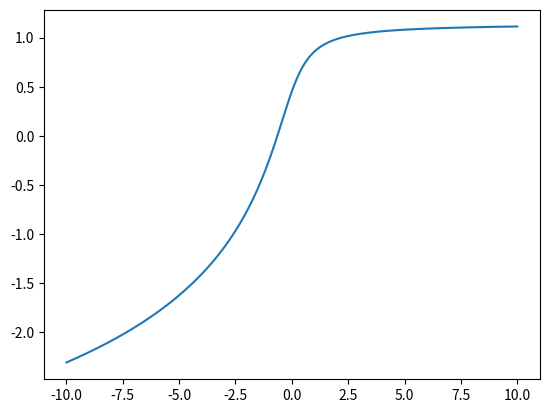

Reproduce this figure in Python.
#%%

import numpy as np
from scipy.special import erf
import matplotlib.pyplot as plt


def piecelin(v, N_seg): # A randomizable monotonically increasing piecewise linear function
    v_max = v[-1]
    angles = np.random.uniform(0, np.pi/2, size=N_seg) # Generates a list of random angles of length N_seg in the interval [0,pi/2).
    sines = np.sin(angles)
    cosines = np.cos(angles) # Two lists, one of the sines of the angles, one of the cosines.
    x_list = np.cumsum(cosines) # The x-coordinates of the connection points between line segments. Each is the previous x-value plus the cosine of the current angle.
    x_list *= 1.1*v_max/x_list[-1] # Resize the x-coordinates so all the peaks fit inside
    y_list = np.cumsum(sines) # The y-coordinates of the connection points between line segments
    x_list = np.insert(x_list,0,0)
    y_list = np.insert(y_list,0,0) # We add (0,0) to the beginning of the list of endpoints
    x_lower = np.zeros(len(v))
    y_lower = np.zeros(len(v))
    x_upper = np.zeros(len(v))
    y_upper = np.zeros(len(v)) # Initialized vectors that will store the endpoints of the line segment each input point is on
    for i in range(len(v)):
        # For each value in the vector v, this for-loop will find the x and y coordinates of the endpoints to either side of it.
        # In other words, these lists determine which line segment each point is located on.
        x_lower[i] = np.max(x_list[x_list <= v[i]])
        y_lower[i] = np.max(y_list[x_list <= v[i]])
        x_upper[i] = np.min(x_list[x_list > v[i]])
        y_upper[i] = np.min(y_list[x_list > v[i]])
    x_diffs = x_upper - x_lower
    y_diffs = y_upper - y_lower
    slopes = y_diffs/x_diffs # These three lines find the slope of the line segment each point exists on
    return slopes*v + y_lower - slopes*x_lower # This outputs the heights of the piecewise function at each point. 
                                                # This is derived from expressing the line segment in point-slope form.

def softp(x, N_seg): # Each term has the form A*log(1+exp(x-c)), plus a linear term 
    x_max = x[-1]
    c = np.random.uniform(0, 1, N_seg) # This will store all the values of c
    c = np.sort(c) # Put the values in order
    c *= np.random.uniform(0.8, 1.2)*x_max/c[-1] # Rescale the list of c-values so too much of the tail doesn't get included
    A = np.zeros(N_seg + 1) # This will store all the values of A, including the linear coefficient (hence the extra element)
    A[0] = 10 * np.random.rand() # This is the linear coefficient
    for i in range(N_seg):
        A_sum = np.sum(A) # Add up all the coefficients so far
        A[i+1]= np.random.uniform(-A_sum, 10) # We want each subsequent coefficient to be greater than the negative sum of all the
                                                # previous coefficients, or the function will not be monotonically increasing
    mat = np.tile(x,(N_seg,1))
    mat = mat - np.transpose(np.tile(c,(len(x),1))) # Each row of the matrix is a duplicate of x, each of which gets offset by a different amount
    expmat = np.exp(mat)
    logmat = np.log(1+expmat)
    unsized = np.vstack((x,logmat)) # Add one more copy of x to the matrix to represent the linear term
    unsummed = unsized * np.transpose(np.tile(A,(len(x),1))) # Multiply each term by a coefficient before summing
    out = unsummed.sum(axis=0)
    return (out-out.min())/(out.max()-out.min())

def arctsum(x, N_seg): # Each term has the form A*arctan(B*(x+c))
    x_max = x[-1]
    c = np.random.uniform(-100, 0, size=N_seg)
    B = np.random.uniform(0, 10, size=N_seg)
    A = np.random.uniform(0, 30, size=N_seg)
    c = np.sort(c) # Put the random values of c in order
    c *= np.random.uniform(0.8, 1.2)*x_max/c[-1] # Rescale so too much of the tail doesn't get included
    mat = np.tile(x,(N_seg,1))
    mat = mat + np.transpose(np.tile(c,(len(x),1))) # Each row of the matrix is a duplicate of x, each of which gets offset by a different amount
    mat = mat * np.transpose(np.tile(B,(len(x),1))) # Multiply all the arguments by their coefficients
    arcmat = np.arctan(mat)
    unsummed = arcmat * np.transpose(np.tile(A,(len(x),1))) # Multiply each term by its coefficient before summing
    out = unsummed.sum(axis=0)
    return (out-out.min())/(out.max()-out.min())

def erfsum(x, N_seg): # Each term has the form A*erf(B*(x-c)), plus a linear term
    x_max = x[-1]
    c = np.random.uniform(-10, 0, size=N_seg)
    B = np.random.uniform(0, 100, size=N_seg)
    A = np.random.uniform(0, 10, size=N_seg+1)
    c = np.sort(c) # Put the random values of c in order
    c *= np.random.uniform(0.8, 1.2)*x_max/c[-1] # Rescale so too much of the tail doesn't get included
    mat = np.tile(x,(N_seg,1))
    mat = mat + np.transpose(np.tile(c,(len(x),1))) # Each row of the matrix is a duplicate of x, each of which gets offset by a different amount
    mat = mat * np.transpose(np.tile(B,(len(x),1))) # Multiply all the arguments by their coefficients
    erfmat = erf(mat)
    unsized = np.vstack((x,erfmat)) # Add one more copy of x to the matrix to represent the linear term
    unsummed = unsized * np.transpose(np.tile(A,(len(x),1))) # Multiply each term by its coefficient before summing
    out = unsummed.sum(axis=0)
    return (out-out.min())/(out.max()-out.min())

def arssum(x, N_seg): # Each term has the form A*arsinh(B*(x+c))
    x_max = x[-1]
    c = np.random.uniform(-10, 0, size=N_seg)
    B = np.random.uniform(0, 10, size=N_seg)
    A = np.random.uniform(0, 10, size=N_seg)
    c = np.sort(c) # Put the random values of c in order
    c *= np.random.uniform(0.8, 1.2)*x_max/c[-1] # Rescale so too much of the tail doesn't get included
    mat = np.tile(x,(N_seg,1))
    mat = mat + np.transpose(np.tile(c,(len(x),1))) # Each row of the matrix is a duplicate of x, each of which gets offset by a different amount
    mat = mat * np.transpose(np.tile(B,(len(x),1))) # Multiply all the arguments by their coefficients
    arsmat = np.arcsinh(mat)
    unsummed = arsmat * np.transpose(np.tile(A,(len(x),1))) # Multiply each term by its coefficient before summing
    out = unsummed.sum(axis=0)
    return (out-out.min())/(out.max()-out.min())

def rootsum(x, N_seg): # Each term has the form A*sign(x+c)*(|x+c|)^(1/n)
    x_max = x[-1]
    c = np.random.uniform(-10, 0, size=N_seg)
    A = np.random.uniform(0, 10, size=N_seg)
    n = np.random.choice([2, 3, 4, 5], N_seg, p=[0.5, 0.25, 0.2, 0.05])
    n = 1/n
    # Generate the order of the root for each term. We will use second, third, fourth, and fifth roots with decreasing probability.
    c = np.sort(c) # Put the random values of c in order
    c *= np.random.uniform(0.8, 1.2)*x_max/c[-1] # Rescale so too much of the tail doesn't get included
    mat = np.tile(x,(N_seg,1))
    mat = mat + np.transpose(np.tile(c,(len(x),1))) # Each row of the matrix is a duplicate of x, each of which gets offset by a different amount
    signmat = np.sign(mat) # Store the signs of the elements
    powermat = np.power(np.abs(mat), np.transpose(np.tile(n,(len(x),1)))) # Take the relevant root for the absolute value of each element, row by row
    powermat = signmat * powermat # Restore the original signs after taking the root, so all negative inputs yield negative outputs
    unsummed = powermat * np.transpose(np.tile(A,(len(x),1))) # Multiply each term by its coefficient before summing
    out = unsummed.sum(axis=0)
    return (out-out.min())/(out.max()-out.min())

def exparsinh(x, N_seg): # Each term has the form A*exp(B*arsinh(x+c))
    x_max = x[-1]
    c = np.random.uniform(0, 100, size=N_seg)
    B = np.random.uniform(0, 0.9999, size=N_seg) # As long as B < 1, the function's slope will decrease for large x
    A = np.random.uniform(0, 10, size=N_seg)
    c = np.sort(c) # Put the random values of c in order
    c *= np.random.uniform(0.8, 1.2)*x_max/c[-1] # Rescale so too much of the tail doesn't get included
    mat = np.tile(x,(N_seg,1))
    mat = mat - np.transpose(np.tile(c,(len(x),1))) # Each row of the matrix is a duplicate of x, each of which gets offset by a different amount
    arsmat = np.arcsinh(mat)
    arsmat = arsmat * np.transpose(np.tile(B,(len(x),1))) # Multiply all the arguments by their coefficients
    expmat = np.exp(arsmat)
    unsummed = expmat * np.transpose(np.tile(A,(len(x),1))) # Multiply each term by its coefficient before summing
    out = unsummed.sum(axis=0)
    return (out-out.min())/(out.max()-out.min())

def exparctan(x, N_seg): # Each term has the form A*exp(arctan(B(x+c)))
    x_max = x[-1]
    c = np.random.uniform(0, 100, size=N_seg)
    B = np.random.uniform(0, 2, size=N_seg) # As long as B < 1, the function's slope will decrease for large x
    A = np.random.uniform(0, 10, size=N_seg)
    c = np.sort(c) # Put the random values of c in order
    c *= np.random.uniform(0.8, 1.2)*x_max/c[-1] # Rescale so too much of the tail doesn't get included
    mat = np.tile(x,(N_seg,1))
    mat = mat - np.transpose(np.tile(c,(len(x),1))) # Each row of the matrix is a duplicate of x, each of which gets offset by a different amount
    mat = mat * np.transpose(np.tile(B,(len(x),1))) # Multiply all the arguments by their coefficients
    arcmat = np.arctan(mat)
    expmat = np.exp(arcmat)
    unsummed = expmat * np.transpose(np.tile(A,(len(x),1))) # Multiply each term by its coefficient before summing
    out = unsummed.sum(axis=0)
    return (out-out.min())/(out.max()-out.min())

def arssoft(x, N_seg): # Each term has the form A*arsinh(ln(1+exp(x+c)))
    x_max = x[-1]
    c = np.random.uniform(0, 100, size=N_seg)
    A = np.random.uniform(0, 10, size=N_seg)
    c = np.sort(c) # Put the random values of c in order
    c *= np.random.uniform(0.8, 1.2)*x_max/c[-1] # Rescale so too much of the tail doesn't get included
    mat = np.tile(x,(N_seg,1))
    mat = mat - np.transpose(np.tile(c,(len(x),1))) # Each row of the matrix is a duplicate of x, each of which gets offset by a different amount
    expmat = np.exp(mat)
    logmat = np.log(1 + expmat)
    arsmat = np.arcsinh(logmat)
    unsummed = arsmat * np.transpose(np.tile(A,(len(x),1))) # Multiply each term by its coefficient before summing
    out = unsummed.sum(axis=0)
    return (out-out.min())/(out.max()-out.min())

def tanerf(x, N_seg): # Each term has the form A*tan(B*erf(C*(x+c)))
    x_max = x[-1]
    c = np.random.uniform(0, 10, size=N_seg)
    A = np.random.uniform(0, 10, size=N_seg)
    B = np.random.uniform(0, np.pi/2, size=N_seg) # If B were greater than pi/2, multiple cycles of tan would activate and the function would be discontinuous
    C = np.random.uniform(0, 2, size=N_seg)
    c = np.sort(c) # Put the random values of c in order
    c *= np.random.uniform(0.8, 1.2)*x_max/c[-1] # Rescale so too much of the tail doesn't get included
    mat = np.tile(x,(N_seg,1))
    mat = mat - np.transpose(np.tile(c,(len(x),1))) # Each row of the matrix is a duplicate of x, each of which gets offset by a different amount
    mat = mat * np.transpose(np.tile(C,(len(x),1))) # Multiply all the arguments by their coefficients
    erfmat = erf(mat)
    erfmat = erfmat * np.transpose(np.tile(B,(len(x),1))) # Multiply all the arguments by their coefficients
    tanmat = np.tan(erfmat)
    unsummed = tanmat * np.transpose(np.tile(A,(len(x),1))) # Multiply all the arguments by their coefficients
    out = unsummed.sum(axis=0)
    return (out-out.min())/(out.max()-out.min())

def logarc(x, N_seg): # Each term has the form A*log(np.pi/2 + a + arctan(x+c))
    x_max = x[-1]
    c = np.random.uniform(0, 10, size=N_seg)
    A = np.random.uniform(0, 10, size=N_seg)
    a = np.random.uniform(0, 10, size=N_seg) # If you add something less than pi/2 before taking the log, you will get a vertical asymptote, which we do not want
    c = np.sort(c) # Put the random values of c in order
    c *= np.random.uniform(0.8, 1.2)*x_max/c[-1] # Rescale so too much of the tail doesn't get included
    mat = np.tile(x,(N_seg,1))
    mat = mat - np.transpose(np.tile(c,(len(x),1))) # Each row of the matrix is a duplicate of x, each of which gets offset by a different amount
    arcmat = np.arctan(mat)
    arcmat = arcmat + np.pi/2 + np.transpose(np.tile(c,(len(x),1)))
    logmat = np.log(arcmat)
    unsummed = logmat * np.transpose(np.tile(A,(len(x),1))) # Multiply all the arguments by their coefficients
    out = unsummed.sum(axis=0)
    return (out-out.min())/(out.max()-out.min())

def debug(x, N_seg): # A simple, non-randomizable function that is used to test whether the code is working. Should not be called normally
    x_max = x[-1]
    return x**2
# More center distribution functions to be added.



def plot_base_functions(c=0, A=1, B=1, C=1, r=2, a=0):
    x = np.linspace(-10,10,200)
    # plt.plot(x, A*np.log(1+np.exp(x-c)))  #softp
    # plt.plot(x, A*np.arctan(B*(x-c)))  #arct
    # plt.plot(x, A*erf(B*(x-c)))  #erf
    # plt.plot(x, A*np.arcsinh(B*(x+c)))  #arsinh
    # plt.plot(x, A*np.sign(x)*np.power(np.abs(x),1/r))  #root
    # plt.plot(x, A*np.exp(B*np.arcsinh(x+c)))  #exparsinh
    # plt.plot(x, A*np.exp(np.arctan(B*(x+c))))  #expartan
    # plt.plot(x, A*np.arcsinh(np.log(1+np.exp(x+c))))  #arssoft
    # plt.plot(x, A*np.tan(B*erf(C*(x+c))))
    plt.plot(x, A*np.log(np.pi/2 + a + np.arctan(x+c)))
    plt.show()

def main():
    k = np.linspace(0,20,1000)
    n = 100
    for i in range(15):
        # plt.plot(k, piecelin(k,n))
        plt.plot(k, softp(k,n))
        # plt.plot(k, arctsum(k,n))
        # plt.plot(k, erfsum(k,n))
        # plt.plot(k, arssum(k,n))
        # plt.plot(k, rootsum(k,n))
        # plt.plot(k, exparsinh(k,n))
        # plt.plot(k, exparctan(k,n))
        # plt.plot(k, arssoft(k,n))
        # plt.plot(k, tanerf(k,n))
        # plt.plot(k, logarc(k,n))
    plt.show()


if __name__ == "__main__":
    # main()
    plot_base_functions()